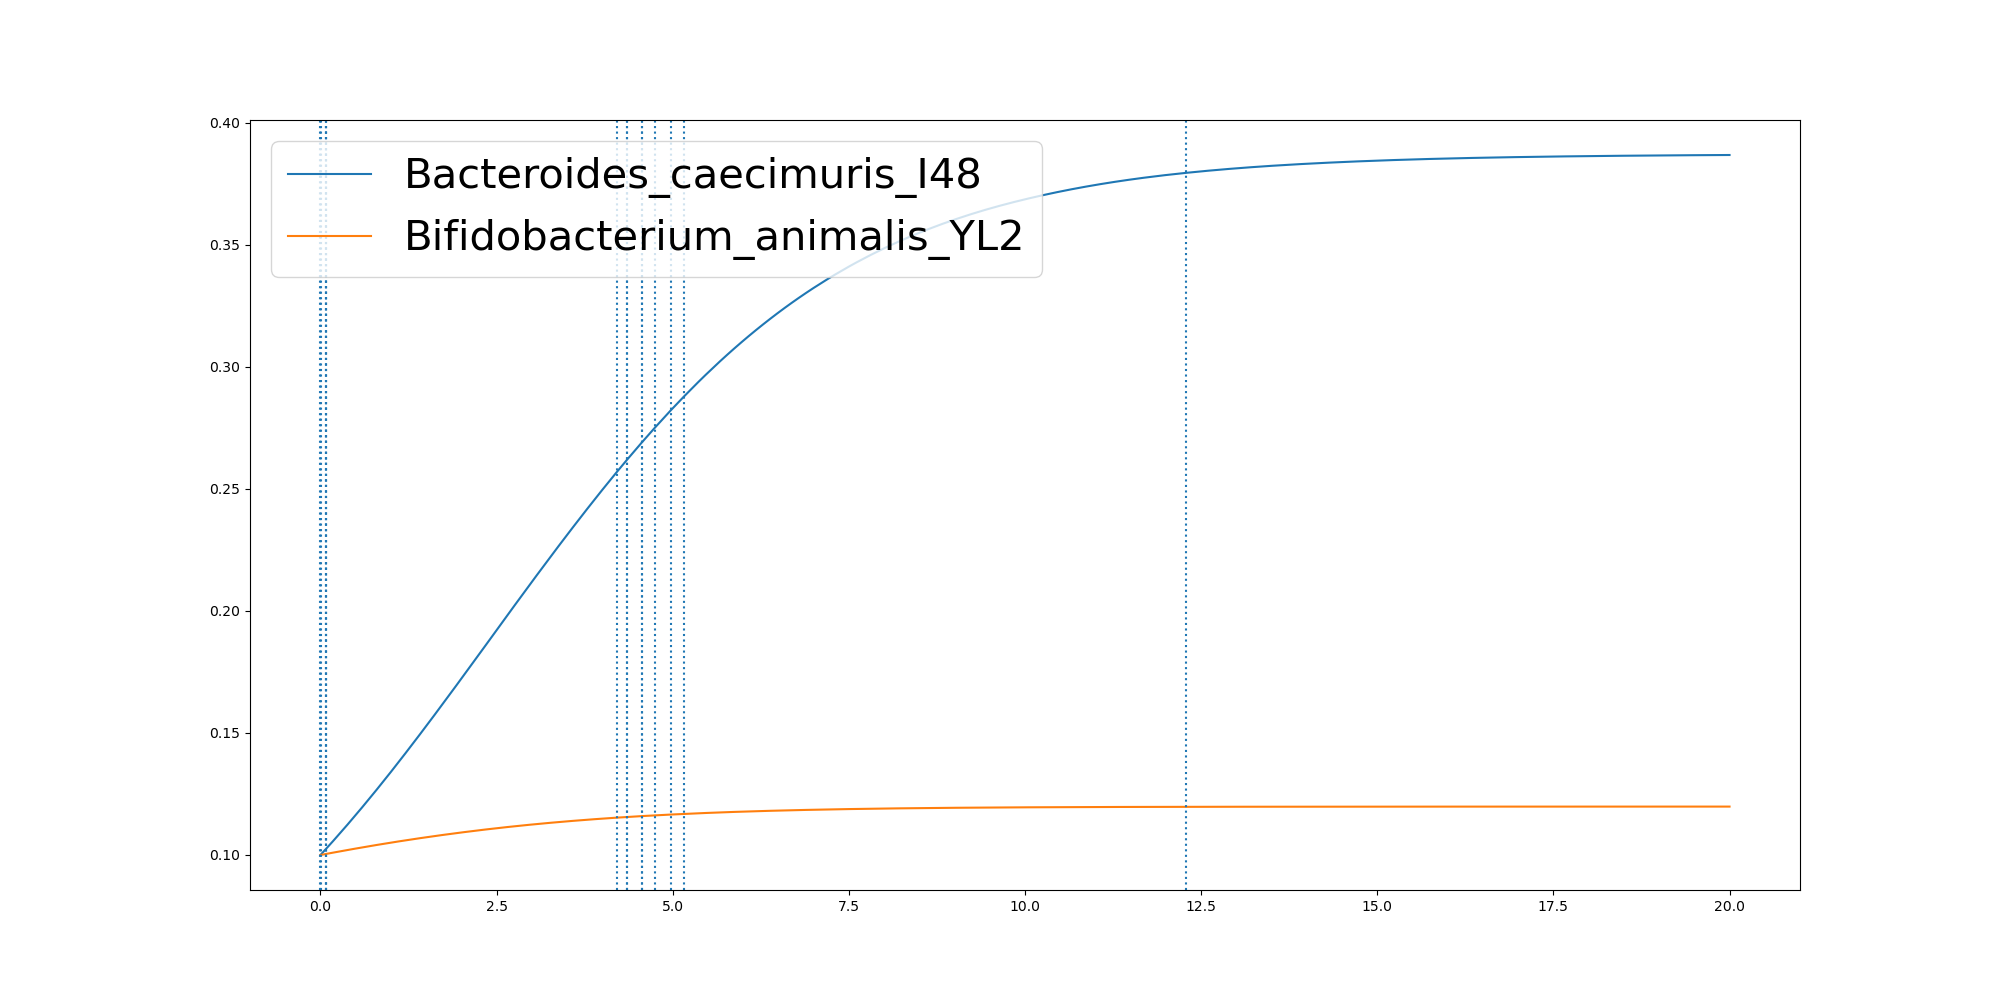

Data behind this chart, as committed beside it:
	0.0	0.001214324454679153	0.07270309471126346	0.07277200973818358	0.07318888741388813	0.1764216911010289	0.2796544947881697	0.3828872984753105	0.4861201021624513	0.5893529058495921	0.6925857095367329	0.7958185132238735	0.8990513169110144	1.0022841205981552	1.105516924285296	1.2087497279724368	1.3119825316595777	1.4152153353467185	1.5184481390338591	1.621680942721	1.7249137464081408	1.8281465500952816	1.9313793537824224
Bacteroides_caecimuris_I48	0.1	0.1	0.1023	0.1023	0.1023	0.1056	0.109	0.1124	0.1159	0.1194	0.123	0.1267	0.1304	0.1341	0.1379	0.1418	0.1457	0.1496	0.1535	0.1575	0.1615	0.1655	0.1696
Bifidobacterium_animalis_YL2	0.1	0.1	0.1004	0.1004	0.1004	0.101	0.1015	0.102	0.1026	0.1031	0.1036	0.1041	0.1046	0.1051	0.1055	0.106	0.1065	0.1069	0.1073	0.1078	0.1082	0.1086	0.109
